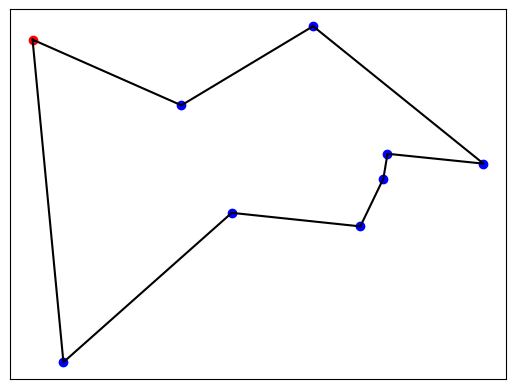

Here is the Python script that generated this plot:
# -*- coding: utf-8 -*-
"""
Spyder Editor

This is a temporary script file.
"""
import math
import numpy as np
import matplotlib.pyplot as plt
CORD = {"A": (0.010319427306382911, 0.8956251389386756), "B": (0.6999898714299346, 0.42254500074835377), "C": (0.4294574582950912, 0.4568408794115657), "D": (0.6005454852683483, 0.9295407203370832), "E": (0.9590226056623925, 0.581453646599427), "F": (0.748521134122647, 0.5437775417153159), "G": (0.7571232013282426, 0.606435031856663), "H": (0.07528757443413125, 0.07854082131763074), "I": (0.32346175150639334, 0.7291706487873425)}
PERMUTATION = []


def permutations(cities_per, cur_per):
    '''ermittelt alle Permutationen'''
    if len(cities_per) > 1:
        for city in cities_per:
            cur_per.append(city)
            cities_temp = list(cities_per)
            cities_temp.remove(city)
            perhigher = cur_per[:]
            permutations(cities_temp, cur_per)
            cur_per = perhigher[:-1]
        return
    else:
        cur_per.append(cities_per[-1])
        cur_per.append(STARTCITY)
        lista = ['A']+cur_per
        PERMUTATION.append(lista)
        return


def calc_shortest():
    '''berechnet den kuerzesten weg unter allen Permutationen'''
    dist = 9999999999
    for per in PERMUTATION:
        cur_dist = 0
        for city in range(len(per) -1):
                cur_dist += calc_dist(per[city], per[city + 1])
        if cur_dist < dist:
            shortest_per = per
            dist = cur_dist            
    return dist, shortest_per


def calc_dist(city, next_city) -> int:
    '''berechnet den kuerzsten Weg zwischen zwei Punkten'''
    return math.sqrt(((CORD[city][0]-CORD[next_city][0]) *
                      (CORD[city][0]-CORD[next_city][0])) +
                     ((CORD[city][1]-CORD[next_city][1]) *
                      (CORD[city][1]-CORD[next_city][1])))

def pfad_ausgabe(path):
    pointArray = np.array(path)
    plt.plot(pointArray[0,0], pointArray[0,1], 'ro')
    plt.plot(pointArray[1:-1,0], pointArray[1:-1,1], 'bo')
    plt.plot(pointArray[:,0], pointArray[:,1], '-k')
    plt.yticks(())
    plt.xticks(())
    plt.show()

def shortest_to_list(shortest):
    a = []
    for city in shortest:
        a.append(CORD.get(city))
    return a

CITIES = list(CORD.keys())
STARTCITY = CITIES[0]
CITIES.remove(STARTCITY)
permutations(CITIES, cur_per=[])
pfad_ausgabe(shortest_to_list(calc_shortest()[1]))
print(calc_shortest())
